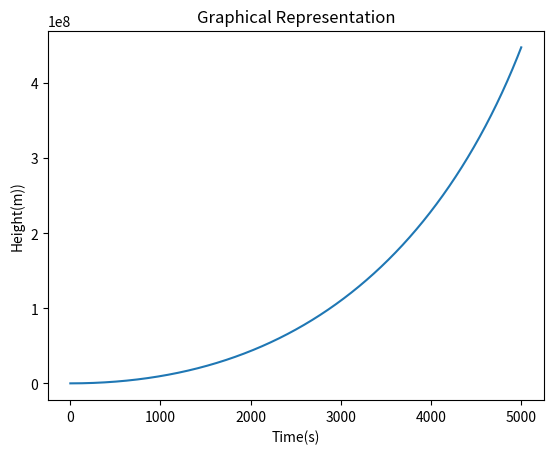

The matplotlib source for this figure:
import numpy as np
import matplotlib.pyplot as plt
class Rocket(): 
    def __init__(self, drymass, thrust, fuel):
        self.drymass = drymass 
        self.thrust = thrust 
        velocity = 0 
        self.times = np.zeros(fuel)
        self.heights = np.zeros(fuel)
        self.height = 0
        self.time = 0
        self.mass = drymass + fuel
        self.acceleration = 0
        self.velocity = 0
        self.i = 0 

        while fuel > 0: 
            self.acceleration = thrust/self.mass - 9.8
            self.velocity += self.acceleration
            self.height += self.velocity
            self.time += 1
            self.heights[self.i] = self.height
            self.times[self.i] = self.time
            fuel -= 1 
            self.mass -= 1
            self.i += 1

        

        print(f"Congratulaitons, the rocket reached a height of {self.height} and time of {self.time}")
        plt.plot(self.times, self.heights)
        plt.xlabel("Time(s)")
        plt.ylabel("Height(m))")
        plt.title("Graphical Representation")
        plt.show()

        
        
    def twr(self):
        return self.thrust/ (self.drymass*9.8) 
    
    def is_powerful (self):
        if self.twr() > 1:  
            return True 
        else: 
            return False
    def __str__(self):
        return f"Mass : {self.drymass}  Thrust: {self.thrust} TWR: {self.twr()}"
    
Xrocket = Rocket(500, 150000, 5000)
